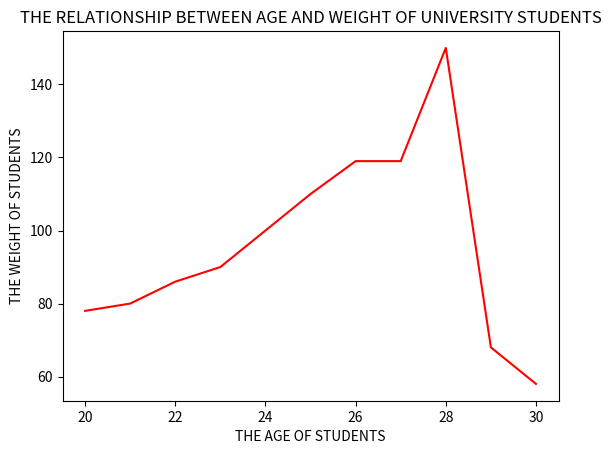

This figure's Python source:
import os
print(os.getcwd()) # this line of code will help you to get the
# working directory so that you can install the modules using
# cmd width administrator privilage by running the command
# cd [paste the output of print(os.getcwd())] after that command runn
# python -m pip install matplotlib
'''
DRAWING A LINE GRAPH OF THE FOLLOWING DATA USING PYTHON 2 OR PYTHON 3
'''
"""
    +------+----+---+---+---+---+---+---+---+---+---+--+
    |AGE   |20  |21 |22 |23 |24 |25 |26 |27 |28 |29 |30|
    +------+----+---+---+---+---+---+---+---+---+---+--+
    |WEIGHT|78  |80 |86 |90 |100|110|119|119|150|68 |58|
    +------+----+---+---+---+---+---+---+---+---+---+--+
"""

# you can use the followinng code to install modules:

#from pip._internal import main as install
#install(["install","matplotlib"])

import matplotlib.pyplot as plot

age = [20 ,21 ,22 ,23 ,24 ,25 ,26 ,27 ,28 ,29 ,30]
weight =[78 ,80 ,86 ,90 ,100,110,119,119,150,68 ,58]

plot.plot(age,weight, color='red')
plot.xlabel("THE AGE OF STUDENTS")
plot.ylabel("THE WEIGHT OF STUDENTS")
plot.title("THE RELATIONSHIP BETWEEN AGE AND WEIGHT OF UNIVERSITY STUDENTS")
plot.show()